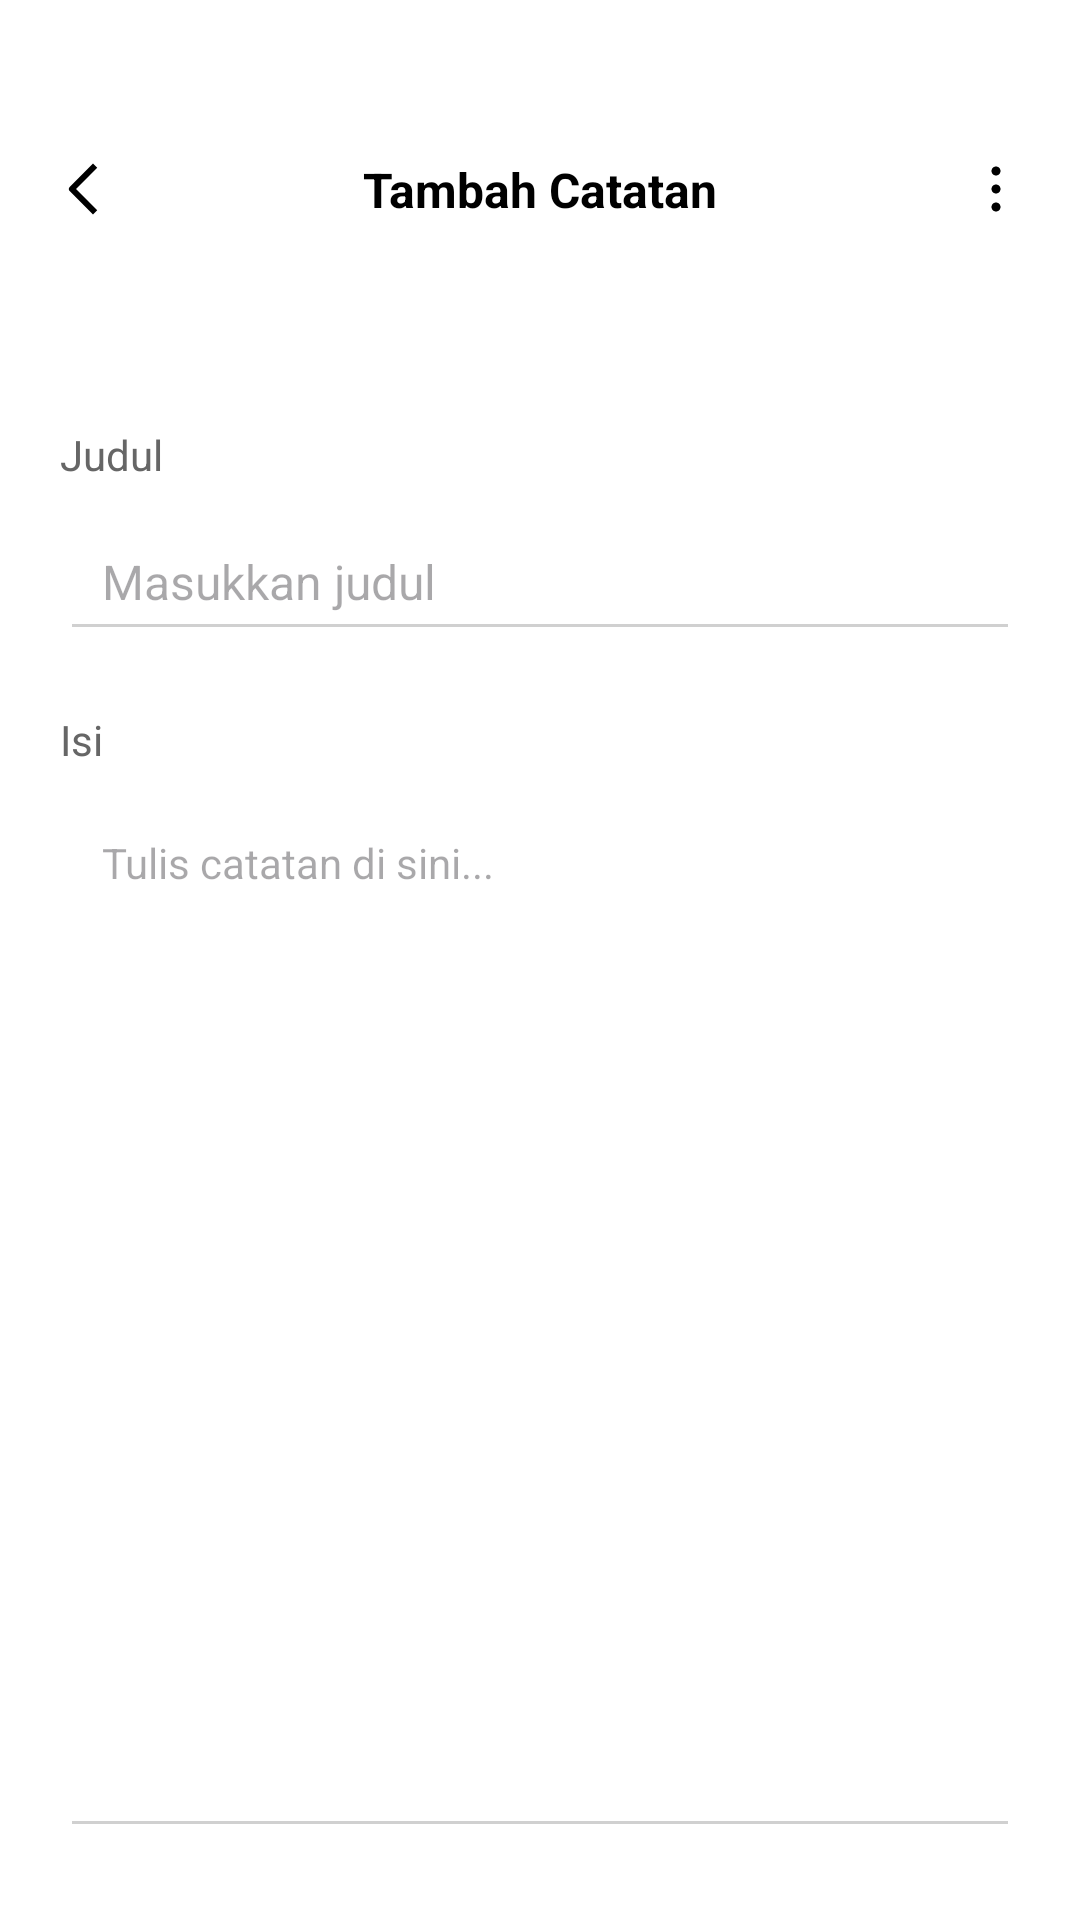

Write the Android layout XML for this screen, with the resource values it uses.
<!-- AndroidManifest.xml: application theme Theme.Projectnotes -->
<!-- res/layout/activity_add_note.xml -->
<?xml version="1.0" encoding="utf-8"?>
<androidx.constraintlayout.widget.ConstraintLayout
    xmlns:android="http://schemas.android.com/apk/res/android"
    xmlns:app="http://schemas.android.com/apk/res-auto"
    android:layout_width="match_parent"
    android:layout_height="match_parent"
    android:background="#FFFFFF">

    

    
    <androidx.constraintlayout.widget.ConstraintLayout
        android:id="@+id/topBarAdd"
        android:layout_width="0dp"
        android:layout_height="126dp"
        android:paddingHorizontal="16dp"
        app:layout_constraintEnd_toEndOf="parent"
        app:layout_constraintHorizontal_bias="0.0"
        app:layout_constraintStart_toStartOf="parent"
        app:layout_constraintTop_toTopOf="parent">

        <ImageView
            android:id="@+id/btnBack"
            android:layout_width="24dp"
            android:layout_height="24dp"
            android:background="?attr/selectableItemBackgroundBorderless"
            android:clickable="true"
            android:contentDescription="@string/desc_back"
            android:focusable="true"
            android:src="@drawable/ic_back"
            app:layout_constraintBottom_toBottomOf="parent"
            app:layout_constraintStart_toStartOf="parent"
            app:layout_constraintTop_toTopOf="parent" />

        <TextView
            android:id="@+id/txtTitleBar"
            android:layout_width="wrap_content"
            android:layout_height="wrap_content"
            android:text="@string/add_note_title"
            android:textColor="#000000"
            android:textSize="16sp"
            android:textStyle="bold"
            app:layout_constraintBottom_toBottomOf="parent"
            app:layout_constraintEnd_toEndOf="parent"
            app:layout_constraintStart_toStartOf="parent"
            app:layout_constraintTop_toTopOf="parent" />

        <ImageView
            android:id="@+id/btnAdd"
            android:layout_width="24dp"
            android:layout_height="24dp"
            android:layout_marginEnd="12dp"
            android:contentDescription="@string/desc_add"
            android:src="@drawable/ic_add"
            app:layout_constraintBottom_toBottomOf="parent"
            app:layout_constraintEnd_toStartOf="@id/btnMore"
            app:layout_constraintTop_toTopOf="parent" />

        <ImageView
            android:id="@+id/btnMore"
            android:layout_width="24dp"
            android:layout_height="24dp"
            android:contentDescription="@string/desc_more"
            android:src="@drawable/ic_more_vert"
            app:layout_constraintBottom_toBottomOf="parent"
            app:layout_constraintEnd_toEndOf="parent"
            app:layout_constraintTop_toTopOf="parent" />
    </androidx.constraintlayout.widget.ConstraintLayout>

    <TextView
        android:id="@+id/lblTitle"
        android:layout_width="wrap_content"
        android:layout_height="wrap_content"
        android:text="@string/label_title"
        android:textSize="14sp"
        android:textColor="#666666"
        android:layout_marginStart="20dp"
        android:layout_marginTop="16dp"
        app:layout_constraintTop_toBottomOf="@id/topBarAdd"
        app:layout_constraintStart_toStartOf="parent"/>

    <EditText
        android:id="@+id/edtTitle"
        android:layout_width="0dp"
        android:layout_height="48dp"
        android:layout_marginHorizontal="20dp"
        android:layout_marginTop="8dp"
        android:hint="@string/hint_title"
        android:inputType="textCapSentences"
        android:textSize="16sp"
        android:textColor="#000000"
        android:gravity="center_vertical"
        android:includeFontPadding="false"
        android:paddingHorizontal="14dp"
        android:backgroundTint="#D0D0D0"
        app:layout_constraintTop_toBottomOf="@id/lblTitle"
        app:layout_constraintStart_toStartOf="parent"
        app:layout_constraintEnd_toEndOf="parent"/>

    
    <TextView
        android:id="@+id/lblContent"
        android:layout_width="wrap_content"
        android:layout_height="wrap_content"
        android:text="@string/label_content"
        android:textSize="14sp"
        android:textColor="#666666"
        android:layout_marginStart="20dp"
        android:layout_marginTop="20dp"
        app:layout_constraintTop_toBottomOf="@id/edtTitle"
        app:layout_constraintStart_toStartOf="parent"/>

    <EditText
        android:id="@+id/edtContent"
        android:layout_width="0dp"
        android:layout_height="0dp"
        android:layout_marginHorizontal="20dp"
        android:layout_marginTop="8dp"
        android:layout_marginBottom="24dp"
        android:hint="@string/hint_content"
        android:inputType="textMultiLine"
        android:gravity="top"
        android:includeFontPadding="false"
        android:textSize="14sp"
        android:textColor="#000000"
        android:paddingStart="14dp"
        android:paddingEnd="14dp"
        android:paddingTop="16dp"
        android:paddingBottom="14dp"
        android:backgroundTint="#D0D0D0"
        app:layout_constraintTop_toBottomOf="@id/lblContent"
        app:layout_constraintBottom_toBottomOf="parent"
        app:layout_constraintStart_toStartOf="parent"
        app:layout_constraintEnd_toEndOf="parent"/>

</androidx.constraintlayout.widget.ConstraintLayout>
<!-- resources referenced by this layout -->
<resources>
  <!-- drawable ic_back (drawable) -->
  <vector xmlns:android="http://schemas.android.com/apk/res/android"
      android:width="12dp"
      android:height="24dp"
      android:viewportWidth="12"
      android:viewportHeight="24">
    <path
        android:pathData="M3.343,12L10.414,19.071L9,20.485L1.222,12.707C1.035,12.519 0.929,12.265 0.929,12C0.929,11.735 1.035,11.481 1.222,11.293L9,3.515L10.414,4.929L3.343,12Z"
        android:fillColor="#000000"
        android:fillType="evenOdd"/>
  </vector>
  <!-- drawable ic_more_vert (drawable) -->
  <vector xmlns:android="http://schemas.android.com/apk/res/android"
      android:width="25dp"
      android:height="25dp"
      android:viewportWidth="25"
      android:viewportHeight="25">
    <path
        android:pathData="M12.5,7.813C12.086,7.813 11.688,7.648 11.395,7.355C11.102,7.062 10.938,6.664 10.938,6.25C10.938,5.836 11.102,5.438 11.395,5.145C11.688,4.852 12.086,4.688 12.5,4.688C12.914,4.688 13.312,4.852 13.605,5.145C13.898,5.438 14.063,5.836 14.063,6.25C14.063,6.664 13.898,7.062 13.605,7.355C13.312,7.648 12.914,7.813 12.5,7.813ZM12.5,14.063C12.086,14.063 11.688,13.898 11.395,13.605C11.102,13.312 10.938,12.914 10.938,12.5C10.938,12.086 11.102,11.688 11.395,11.395C11.688,11.102 12.086,10.938 12.5,10.938C12.914,10.938 13.312,11.102 13.605,11.395C13.898,11.688 14.063,12.086 14.063,12.5C14.063,12.914 13.898,13.312 13.605,13.605C13.312,13.898 12.914,14.063 12.5,14.063ZM10.938,18.75C10.938,19.164 11.102,19.562 11.395,19.855C11.688,20.148 12.086,20.313 12.5,20.313C12.914,20.313 13.312,20.148 13.605,19.855C13.898,19.562 14.063,19.164 14.063,18.75C14.063,18.336 13.898,17.938 13.605,17.645C13.312,17.352 12.914,17.188 12.5,17.188C12.086,17.188 11.688,17.352 11.395,17.645C11.102,17.938 10.938,18.336 10.938,18.75Z"
        android:fillColor="#000000"/>
  </vector>
  <string name="add_note_title">Tambah Catatan</string>
  <string name="desc_add">Tambah</string>
  <string name="desc_back">Kembali</string>
  <string name="desc_more">Lainnya</string>
  <string name="hint_content">Tulis catatan di sini...</string>
  <string name="hint_title">Masukkan judul</string>
  <string name="label_content">Isi</string>
  <string name="label_title">Judul</string>
  <style name="Theme.Projectnotes" parent="Base.Theme.Projectnotes" />
  <style name="Base.Theme.Projectnotes" parent="Theme.Material3.DayNight.NoActionBar">
          
          
      </style>
</resources>
